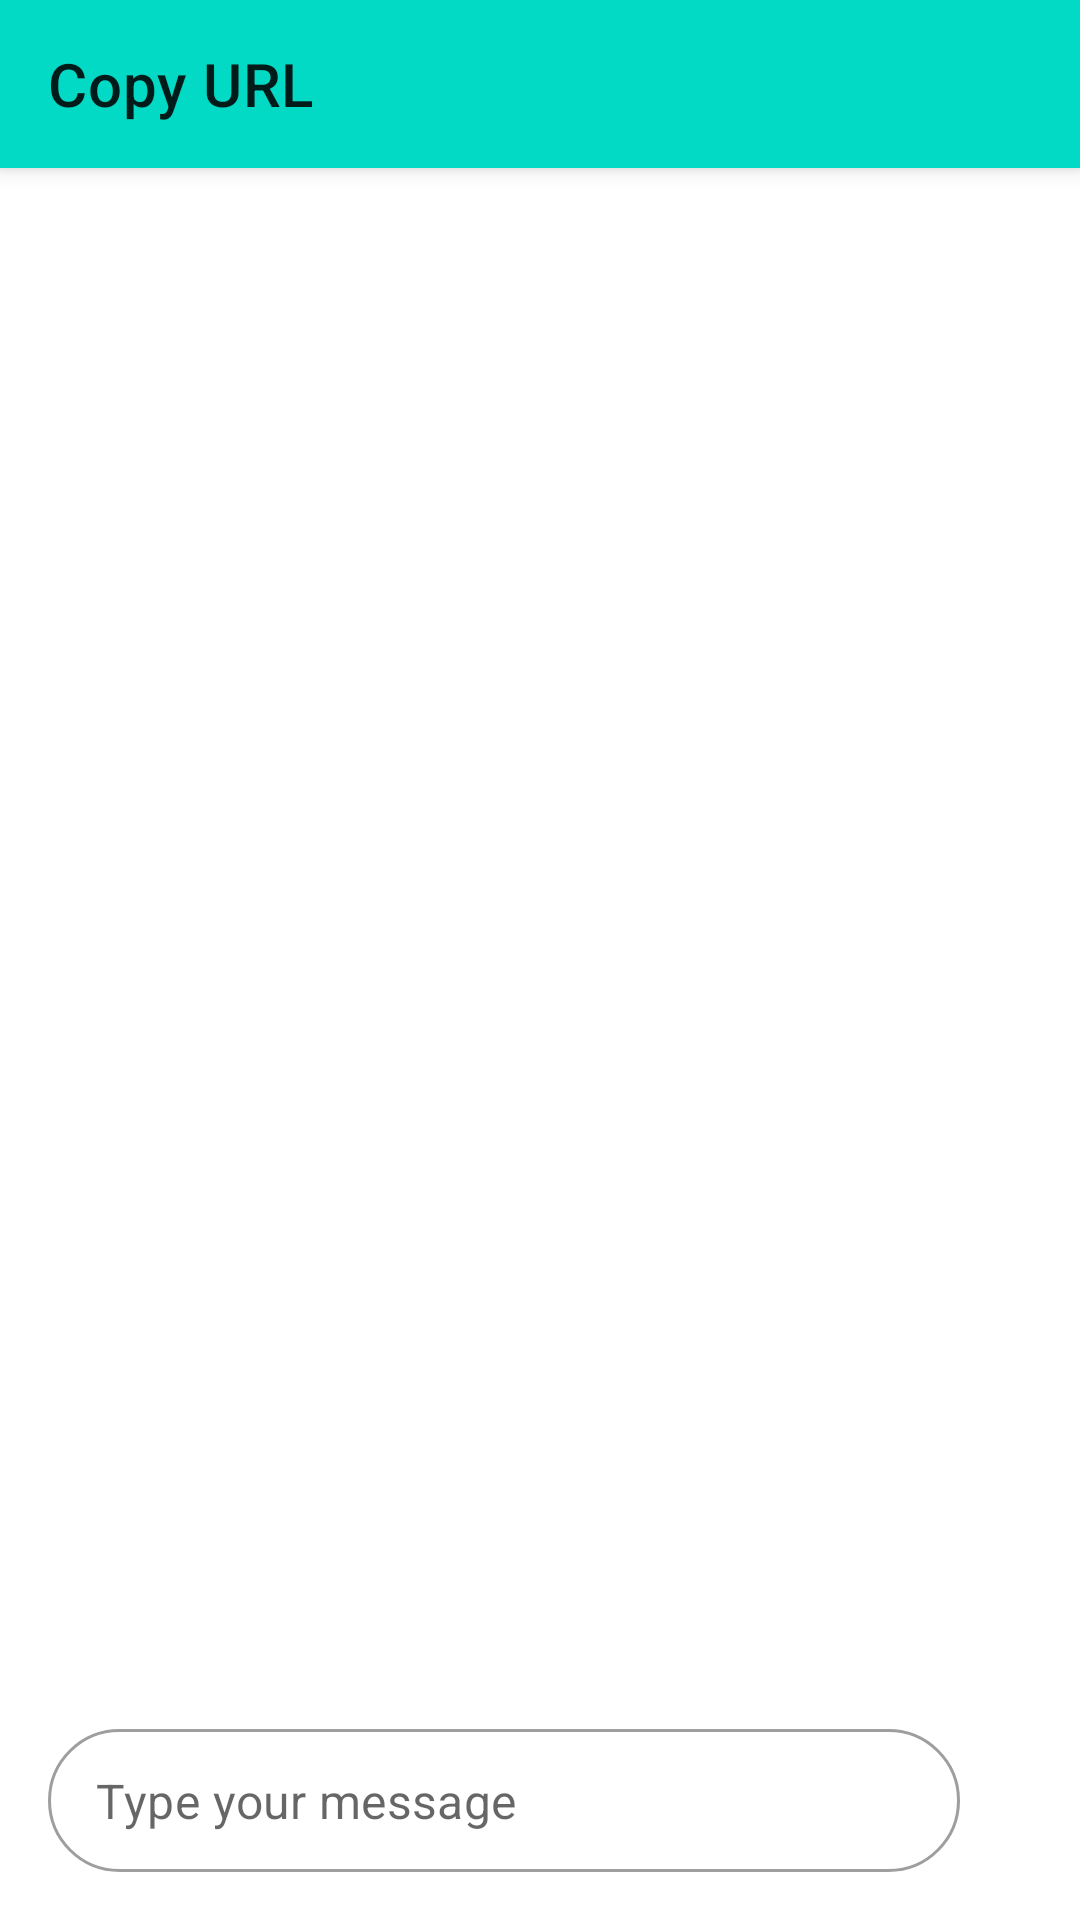

Layout XML and referenced resources for this Android screen:
<!-- AndroidManifest.xml: application theme Theme.ChatWithEspreso -->
<!-- res/layout/activity_conversation.xml -->
<?xml version="1.0" encoding="utf-8"?>
<layout xmlns:android="http://schemas.android.com/apk/res/android"
    xmlns:app="http://schemas.android.com/apk/res-auto"
    xmlns:tools="http://schemas.android.com/tools">
    <data>
    </data>
<androidx.constraintlayout.widget.ConstraintLayout
    android:layout_width="match_parent"
    android:layout_height="match_parent"
    tools:context=".ui.activity.Conversation">
    

    <androidx.appcompat.widget.Toolbar
        android:id="@+id/toolbar"
        android:layout_width="match_parent"
        android:layout_height="?attr/actionBarSize"
        android:background="@color/teal_200"
        app:title="@android:string/copyUrl"
        android:elevation="4dp"
        android:theme="@style/ThemeOverlay.AppCompat.ActionBar"
        app:layout_constraintTop_toTopOf="parent"
        app:popupTheme="@style/ThemeOverlay.AppCompat.Light" />
    <androidx.recyclerview.widget.RecyclerView
        android:id="@+id/recycler_view"
        android:layout_width="match_parent"
        android:layout_height="0dp"
        tools:listitem="@layout/message_item"
        app:layout_constraintBottom_toTopOf="@+id/constraintLayout"
        app:layout_constraintEnd_toEndOf="parent"
        app:layout_constraintTop_toBottomOf="@id/toolbar"/>

    <androidx.constraintlayout.widget.ConstraintLayout
        android:id="@+id/constraintLayout"
        android:layout_width="0dp"
        android:layout_height="wrap_content"
        android:orientation="horizontal"
        app:layout_constraintBottom_toBottomOf="parent"
        app:layout_constraintEnd_toEndOf="parent"
        app:layout_constraintStart_toStartOf="parent">

        <com.google.android.material.textfield.TextInputLayout
            style="@style/Widget.MaterialComponents.TextInputLayout.OutlinedBox.Dense"
            android:layout_width="0dp"
            android:layout_height="wrap_content"
            android:layout_marginStart="16dp"
            android:layout_marginTop="16dp"
            android:layout_marginEnd="8dp"
            android:layout_marginBottom="16dp"
            app:boxBackgroundColor="?attr/colorSurface"
            app:boxBackgroundMode="outline"
            app:boxCornerRadiusBottomEnd="24dp"
            app:boxCornerRadiusBottomStart="24dp"
            app:boxCornerRadiusTopEnd="24dp"
            app:boxCornerRadiusTopStart="24dp"
            app:hintEnabled="false"
            app:layout_constraintBottom_toBottomOf="parent"
            app:layout_constraintEnd_toStartOf="@+id/button_send"
            app:layout_constraintStart_toStartOf="parent"
            app:layout_constraintTop_toTopOf="parent">

            <com.google.android.material.textfield.TextInputEditText
                android:id="@+id/text_input"
                android:layout_width="match_parent"
                android:layout_height="wrap_content"
                android:hint="@string/hint_message" />
        </com.google.android.material.textfield.TextInputLayout>

        <ImageButton
            android:id="@+id/button_send"
            android:layout_width="wrap_content"
            android:layout_height="wrap_content"
            android:layout_marginTop="16dp"
            android:layout_marginEnd="8dp"
            android:layout_marginBottom="16dp"
            android:background="?attr/selectableItemBackgroundBorderless"
            android:contentDescription="@string/content_description_send_button"
            android:padding="12dp"
            app:layout_constraintBottom_toBottomOf="parent"
            app:layout_constraintEnd_toEndOf="parent"
            app:layout_constraintTop_toTopOf="parent"
            app:srcCompat="@drawable/ic_baseline_send_24" />

    </androidx.constraintlayout.widget.ConstraintLayout>
</androidx.constraintlayout.widget.ConstraintLayout>
</layout>
<!-- res/layout/message_item.xml (included above) -->
<?xml version="1.0" encoding="utf-8"?>
<layout>
    <data>
        <variable
            name="message"
            type="org.lniranjan.chatwithespreso.modal.Message" />
    </data>
<LinearLayout xmlns:android="http://schemas.android.com/apk/res/android"
    xmlns:app="http://schemas.android.com/apk/res-auto"
    xmlns:tools="http://schemas.android.com/tools"
    android:layout_width="match_parent"
    android:layout_height="wrap_content"
    android:gravity="end">

    <androidx.cardview.widget.CardView
        android:layout_width="wrap_content"
        android:layout_height="wrap_content"
        android:layout_margin="16dp"
        app:cardCornerRadius="8dp">

        <LinearLayout
            android:layout_width="wrap_content"
            android:layout_height="wrap_content"
            android:minWidth="64dp"
            android:orientation="vertical"
            android:padding="8dp">

            <TextView
                android:id="@+id/message_text"
                android:layout_width="wrap_content"
                android:layout_height="wrap_content"
                android:textAppearance="@style/TextAppearance.MaterialComponents.Body1"
                android:textColor="?android:attr/textColorPrimary"
                tools:text="@{message.message}" />

            <LinearLayout
                android:id="@+id/message_time_layout"
                android:layout_width="match_parent"
                android:layout_height="match_parent"
                android:gravity="end"
                android:orientation="horizontal">

                <TextView
                    android:id="@+id/message_time"
                    android:layout_width="wrap_content"
                    android:layout_height="8dp"
                    android:textAppearance="@style/TextAppearance.MaterialComponents.Subtitle2"
                    android:textColor="?android:attr/textColorSecondary"
                    tools:text="@{message.timestamp}" />
            </LinearLayout>
        </LinearLayout>
    </androidx.cardview.widget.CardView>
</LinearLayout>
</layout>
<!-- resources referenced by this layout -->
<resources>
  <color name="teal_200">#FF03DAC5</color>
  <string name="content_description_send_button">Press to Send</string>
  <string name="hint_message">Type your message</string>
  <style name="Theme.ChatWithEspreso" parent="Theme.MaterialComponents.DayNight.DarkActionBar">
          
          <item name="colorPrimary">@color/purple_500</item>
          <item name="colorPrimaryVariant">@color/purple_700</item>
          <item name="colorOnPrimary">@color/white</item>
          
          <item name="colorSecondary">@color/teal_200</item>
          <item name="colorSecondaryVariant">@color/teal_700</item>
          <item name="colorOnSecondary">@color/black</item>
          
          <item name="android:statusBarColor">?attr/colorPrimaryVariant</item>
          
      </style>
  <color name="purple_500">#FF6200EE</color>
  <color name="purple_700">#FF3700B3</color>
  <color name="white">#FFFFFFFF</color>
  <color name="teal_700">#FF018786</color>
  <color name="black">#FF000000</color>
</resources>
